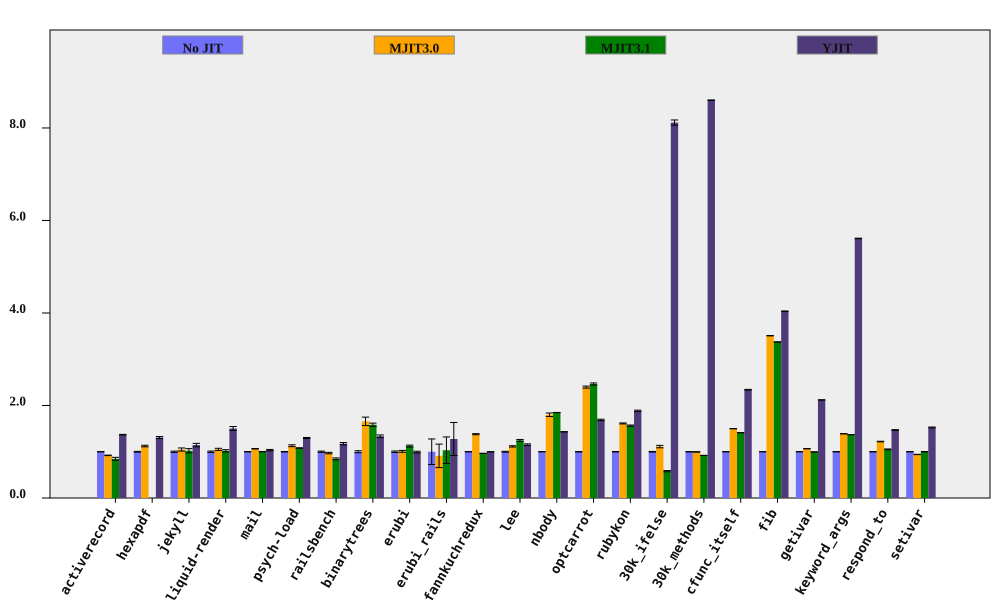

The table this chart was drawn from, first rows:
bench, No JIT (ms), No JIT RSD, MJIT3.0 (ms), MJIT3.0 RSD, MJIT3.1 (ms), MJIT3.1 RSD, YJIT (ms), YJIT RSD, MJIT3.0 spd, MJIT3.0 spd RSD, MJIT3.1 spd, MJIT3.1 spd RSD, YJIT spd, YJIT spd RSD, % in YJIT
activerecord, 146.3, 0.2284, 158.7, 0.5393, 172.6, 3.784, 106.8, 0.4419, 0.9218, 0.5857, 0.8473, 3.791, 1.369, 0.4975, 80.68
hexapdf, 2884, 0.8608, 2568, 1.254, , , 2206, 1.484, 1.123, 1.521, , , 1.307, 1.715, 74.77
jekyll, 8489, 1.372, 8099, 2.903, 8318, 4.341, 7421, 2.98, 1.048, 3.211, 1.021, 4.553, 1.144, 3.281, 82.13
liquid-render, 175.8, 1.447, 167.2, 1.665, 172.4, 1.881, 117, 2.41, 1.051, 2.206, 1.02, 2.373, 1.502, 2.811, 84.87
mail, 157.9, 0.1639, 148.3, 0.3708, 157.5, 0.3429, 152.5, 1.402, 1.065, 0.4054, 1.002, 0.3801, 1.035, 1.412, 88.54
psych-load, 2208, 0.4962, 1954, 1.704, 2045, 0.3685, 1703, 0.7416, 1.13, 1.775, 1.08, 0.6181, 1.297, 0.8923, 82.03
railsbench, 2922, 1.356, 3006, 0.8788, 3452, 1.945, 2488, 1.64, 0.9718, 1.616, 0.8464, 2.371, 1.174, 2.128, 79.9
binarytrees, 376.3, 2.169, 227, 5.039, 237.5, 0.3143, 282.1, 0.05383, 1.657, 5.486, 1.584, 2.192, 1.334, 2.17, 84.27
erubi, 433.9, 1.607, 430.3, 1.19, 386.6, 0.9066, 437, 0.8959, 1.009, 2, 1.123, 1.845, 0.993, 1.84, 5.624
erubi_rails, 41.97, 27.63, 46.05, 3.49, 40.63, 2.679, 32.91, 4.7, 0.9115, 27.85, 1.033, 27.76, 1.276, 28.02, 80.91
fannkuchredux, 5457, 0.04473, 3955, 0.8615, 5654, 0.0728, 5464, 0.0925, 1.38, 0.8627, 0.9651, 0.08544, 0.9988, 0.1027, 0.01984
lee, 1030, 0.9931, 922.8, 0.7557, 827, 1.244, 893.6, 1.194, 1.116, 1.248, 1.245, 1.592, 1.152, 1.553, 63.68
nbody, 107, 0.03856, 59.48, 2.104, 57.92, 0.03838, 74.79, 0.02562, 1.8, 2.104, 1.848, 0.0544, 1.431, 0.0463, 100
optcarrot, 5290, 0.5347, 2206, 0.7445, 2147, 0.752, 3134, 0.7492, 2.398, 0.9166, 2.464, 0.9227, 1.688, 0.9204, 96.13
rubykon, 10717, 0.471, 6647, 0.4346, 6851, 0.6927, 5689, 0.6908, 1.612, 0.6408, 1.564, 0.8377, 1.884, 0.8361, 99.9
30k_ifelse, 2536, 0.6928, 2281, 2.266, 4373, 2.393, 312.4, 0.05516, 1.112, 2.37, 0.5799, 2.491, 8.116, 0.695, 99.99
30k_methods, 6366, 0.05811, 6390, 0.4555, 6914, 0.2247, 740.2, 0.03934, 0.9962, 0.4592, 0.9207, 0.2321, 8.6, 0.07017, 100
cfunc_itself, 91.31, 0.1377, 60.92, 0.09777, 64.65, 0.1824, 39, 0.2707, 1.499, 0.1689, 1.413, 0.2286, 2.341, 0.3038, 100
fib, 210.3, 0.06155, 59.95, 0.05626, 62.36, 0.02989, 52.1, 0.1566, 3.508, 0.08339, 3.373, 0.06843, 4.037, 0.1683, 100
getivar, 96.54, 0.04535, 90.59, 0.2816, 96.95, 0.02913, 45.52, 0.06742, 1.066, 0.2852, 0.9958, 0.0539, 2.121, 0.08126, 80.82
keyword_args, 257.1, 0.05827, 185.2, 0.04973, 187.8, 0.06369, 45.82, 0.09162, 1.388, 0.07661, 1.369, 0.08632, 5.611, 0.1086, 100
respond_to, 226.5, 0.4548, 185.5, 0.1733, 215.4, 0.6965, 154, 0.2501, 1.221, 0.4867, 1.052, 0.8318, 1.47, 0.519, 100
setivar, 64.19, 0.3506, 68.18, 0.1425, 64.14, 0.3048, 42.09, 0.4705, 0.9415, 0.3784, 1.001, 0.4645, 1.525, 0.5867, 75.58
